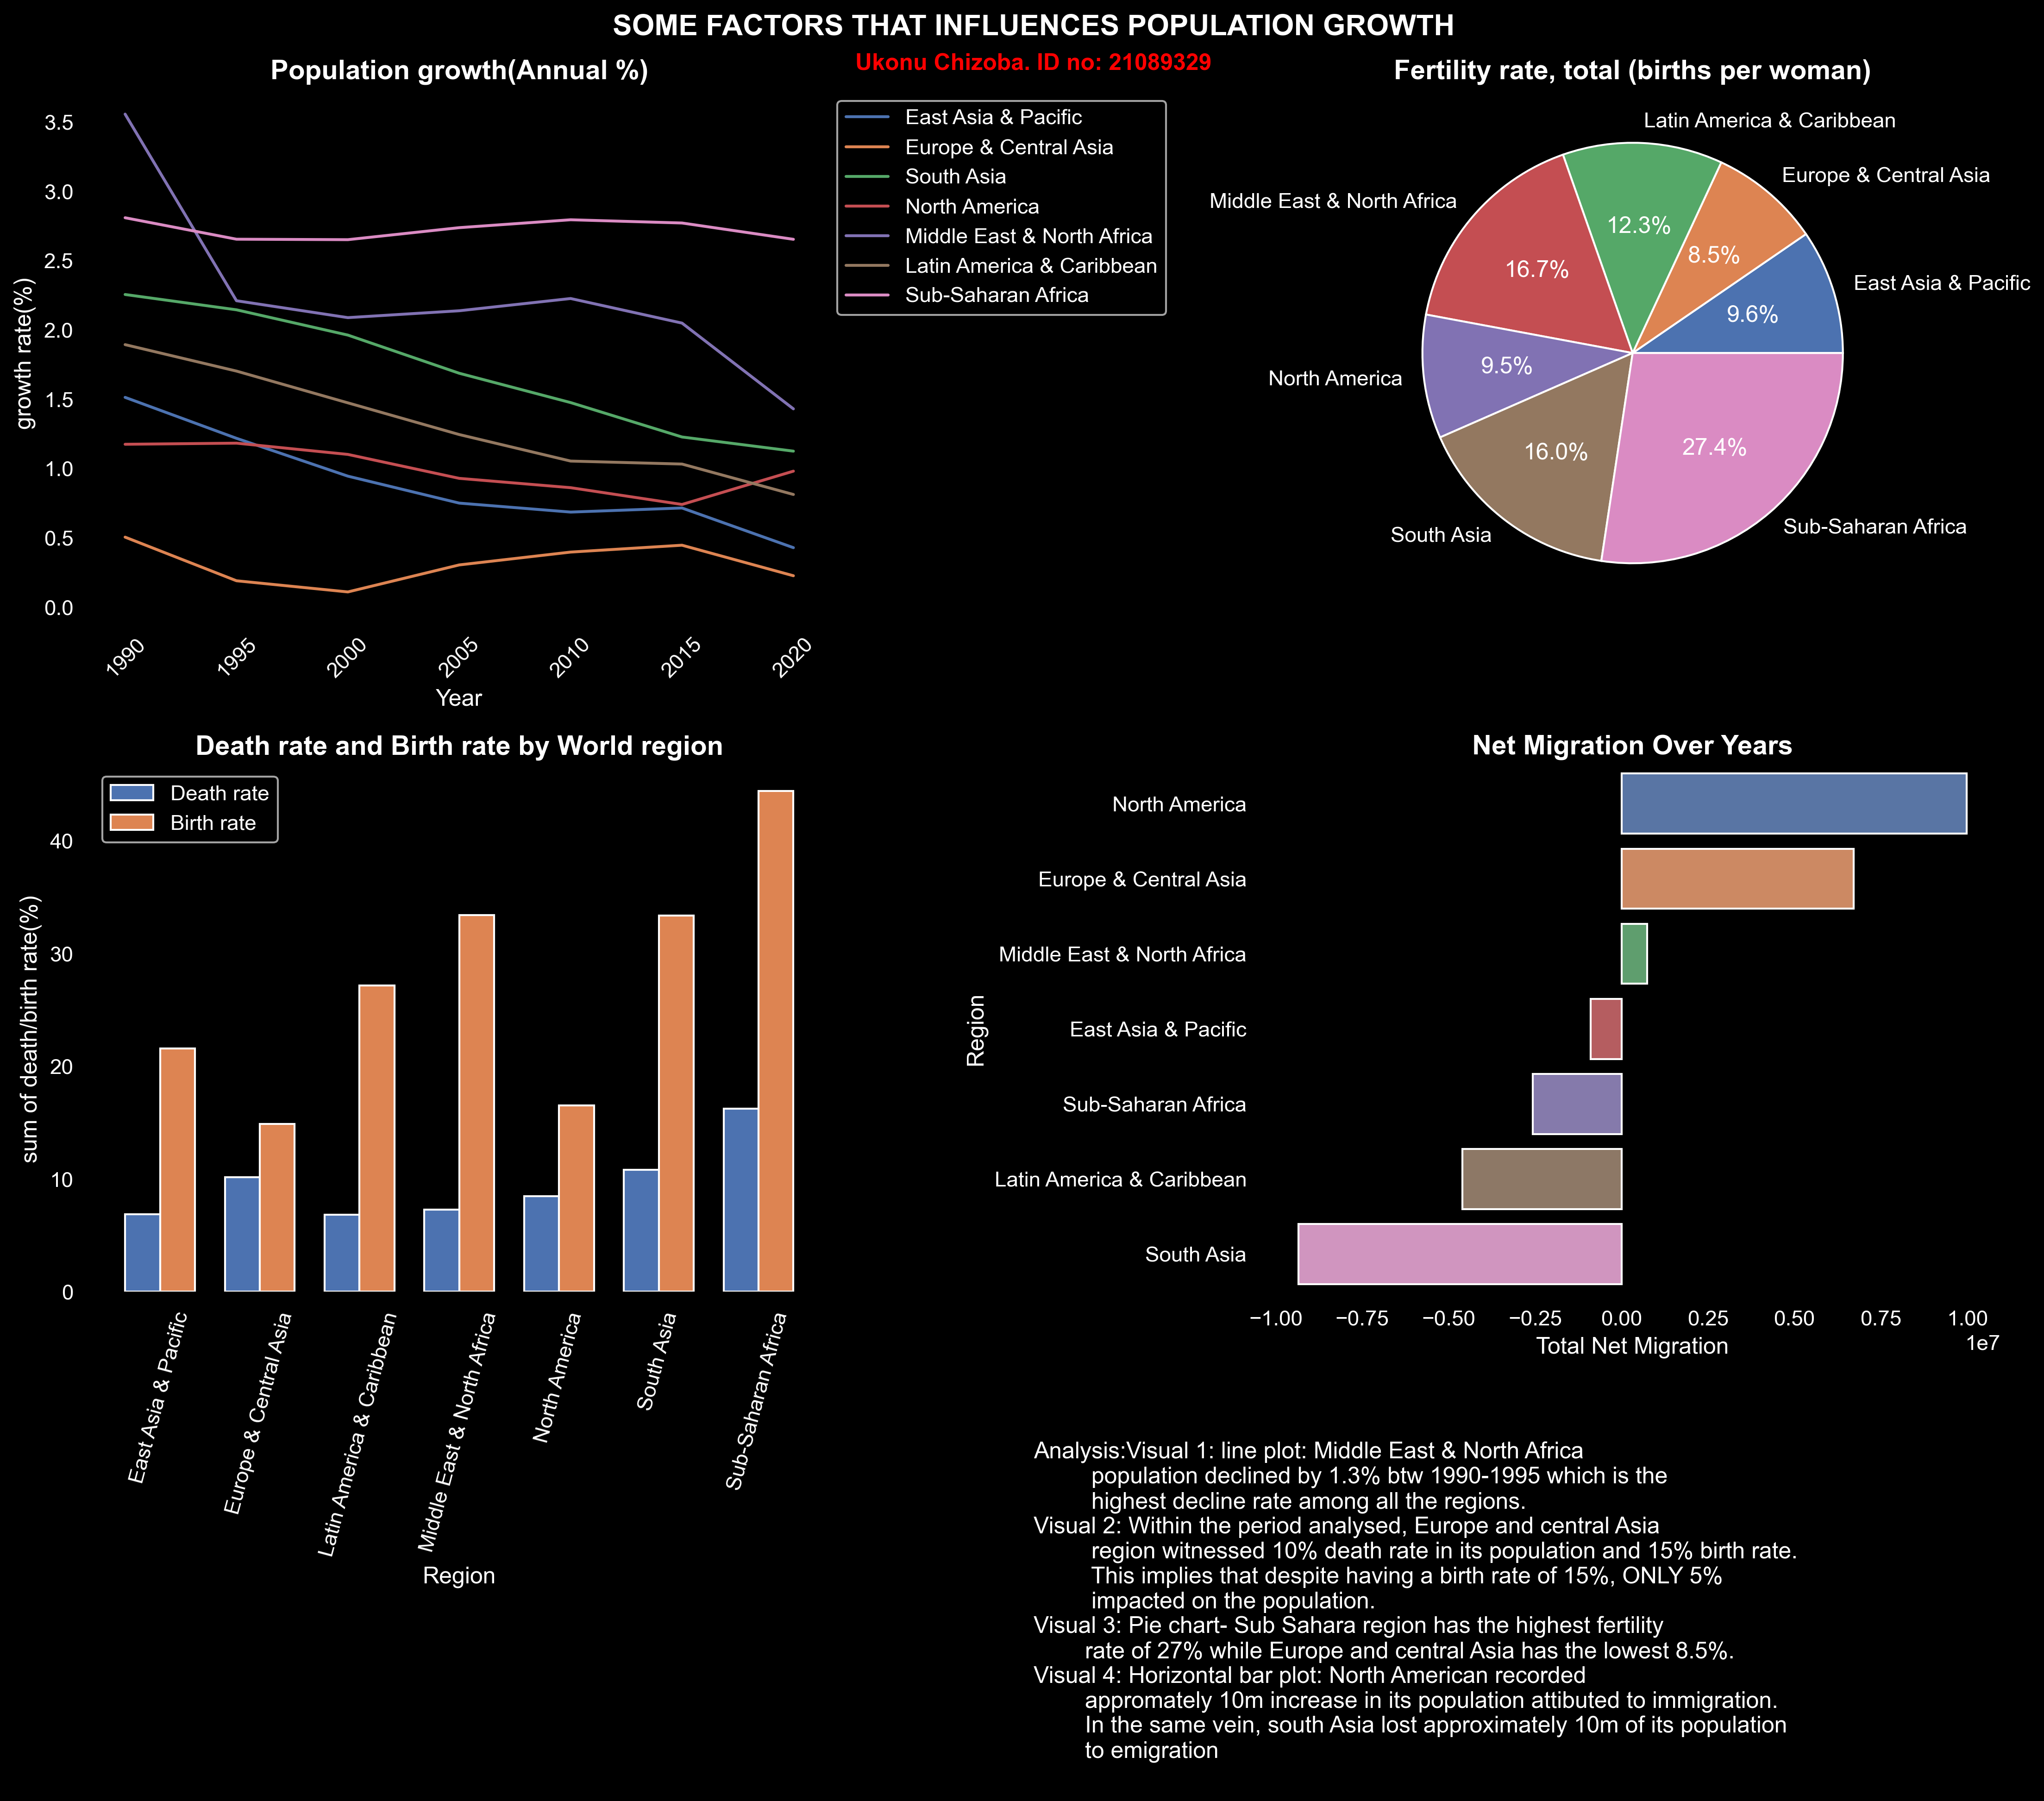

This figure's Python source:
# -*- coding: utf-8 -*-
"""
Created on Mon Jan  8 22:26:25 2024

@author: A
"""

# importing necessary libraries
import numpy as np
import matplotlib.pyplot as plt
import pandas as pd
import seaborn as sns

# reading te data.
df = pd.read_excel('World_Development_Indicators(9).xlsx')

# drop unnecessary columns
df = df.drop(['Country Code', 'Series Code'],axis=1)

# renaming df dataframe years
yr_rename = yr_rename = {
    '1990 [YR1990]': 1990,
    '1995 [YR1995]': 1995,
    '2000 [YR2000]': 2000,
    '2005 [YR2005]': 2005,
    '2010 [YR2010]': 2010,
    '2015 [YR2015]': 2015,
    '2020 [YR2020]': 2020
   }

df = df.rename(yr_rename,axis=1)

# check for Nan values
df.isna().sum()

# Set the visual library style
sns.set(style="darkgrid")

# Set background color for the dashboard
fig = plt.figure(figsize=(15, 12), facecolor='black')

# Set the background color of the axes and figure
plt.rcParams['axes.facecolor'] = 'black'
plt.rcParams['figure.facecolor'] = 'black'

# Set the text color to white
plt.rcParams['text.color'] = 'white'

# Set x and y axis label colors to white
plt.rcParams['axes.labelcolor'] = 'white'

# Set the color of the ticks label
plt.rcParams['xtick.color'] = 'white'
plt.rcParams['ytick.color'] = 'white'

# Set Title for the dashboard
plt.suptitle('SOME FACTORS THAT INFLUENCES POPULATION GROWTH', 
             fontsize=15, ha='center',fontweight='bold')
plt.figtext(0.5, 0.95, 'Ukonu Chizoba. ID no: 21089329', ha='center', 
            va='center', fontsize=12, color='red',fontweight='bold')

# create data frame countaining only unique countries
countries = df['Country Name'].unique()

'''create a list of the year from the columns and return only 
columns that has digits in it'''
year_columns = [col for col in df.columns if str(col).isdigit()]

# Visual 1: Line Plot - Age dependency ratio (% of working-age population)
plt.subplot(2, 2, 1)
for country in countries:
    df_pop_growth = df[(df['Country Name'] == country) & 
                       (df['Series Name'].str.contains('Population growth'))]
    sns.lineplot(x=year_columns, y=df_pop_growth[year_columns].squeeze(), 
                 label=country)

plt.title('Population growth(Annual %)',fontweight='bold', fontsize=14)
plt.xlabel('Year')
plt.ylabel('growth rate(%)')
plt.legend(bbox_to_anchor=(1, 1), loc='upper left')
plt.xticks(rotation=45)
plt.grid(False)
plt.xticks(year_columns, map(int, year_columns))
plt.box(False)

# Visual 2: Pie Plot - Fertility rate according to Regions
plt.subplot(2, 2, 2, facecolor='black')

# create dataframe for fertility rate
df_fertility_rate= df[df['Series Name'].str.contains('Fertility rate, total') 
                      & (df['Country Name'].isin(countries))]

# Sum values over the years
df_fertility_rate_sum = df_fertility_rate.groupby(
    'Country Name')[year_columns].sum().reset_index()

# Sum values over the period
df_fertility_rate_sum['Sum'] = df_fertility_rate_sum[year_columns].sum(axis=1)

plt.pie(df_fertility_rate_sum['Sum'], labels=df_fertility_rate_sum[
    'Country Name'], autopct='%1.1f%%')
plt.title('Fertility rate, total (births per woman)',fontweight='bold', 
          fontsize=14)


# Visual 3: Combined Bar Chart - Death rate and Birth rate by World region
plt.subplot(2, 2, 3)

# Create data fram for Death rate
df_death_rate = df[df['Series Name'].str.contains('Death rate, crude') & 
                   (df['Country Name'].isin(countries))]

# Sum values over the years
df_death_rate_sum = df_death_rate.groupby('Country Name')[
    year_columns].sum().reset_index()

# Convert to numeric
df_death_rate_sum[year_columns] = df_death_rate_sum[
    year_columns].apply(pd.to_numeric, errors='coerce', downcast='float')

# Sum values over the period
df_death_rate_sum['Sum'] = df_death_rate_sum[year_columns].sum(axis=1)

# Create data frame for Birth rate
df_birth_rate = df[df['Series Name'].str.contains('Birth rate, crude') & 
                   (df['Country Name'].isin(countries))]

# Sum values over the years
df_birth_rate_sum = df_birth_rate.groupby('Country Name')[
    year_columns].sum().reset_index()

# Convert to numeric
df_birth_rate_sum[year_columns] = df_birth_rate_sum[
    year_columns].apply(pd.to_numeric)

# Sum values over the period
df_birth_rate_sum['Sum'] = df_birth_rate_sum[year_columns].sum(axis=1)

# set the bar width
bar_width = 0.35

# set the bar position
bar_positions = np.arange(len(df_death_rate_sum['Country Name']))

# Plot each series side by side
plt.bar(bar_positions - bar_width/2, df_death_rate_sum[
    year_columns[0]], width=bar_width, label='Death rate')
plt.bar(bar_positions + bar_width/2, df_birth_rate_sum[
    year_columns[0]], width=bar_width, label='Birth rate')

plt.title('Death rate and Birth rate by World region',fontweight='bold', 
          fontsize=14)
plt.xlabel('Region')
plt.ylabel('sum of death/birth rate(%)')
plt.legend()
plt.xticks(bar_positions, df_death_rate_sum['Country Name'])
plt.xticks(rotation=75)
plt.grid(False)
plt.box(False)

# Visual 4: Horizontal Bar Plot - Sum of Urban Population Over Years
plt.subplot(2, 2, 4)

df_net_migration = df[df['Series Name'].str.contains('Net migration') & 
                      (df['Country Name'].isin(countries))]

# Sum values over the years
df_net_migration_sum = df_net_migration.groupby('Country Name')[
    year_columns].sum().reset_index()

# Convert to numeric
df_net_migration_sum[year_columns] = df_net_migration_sum[
    year_columns].apply(pd.to_numeric)

# Sum values over the period
df_net_migration_sum['Sum'] = df_net_migration_sum[year_columns].sum(axis=1)

# Sort in descending order
df_net_migration_sum = df_net_migration_sum.sort_values(by='Sum', 
                                                        ascending=False)

sns.barplot(x='Sum', y='Country Name', data=df_net_migration_sum, orient='h')
plt.title('Net Migration Over Years',fontweight='bold', fontsize=14)
plt.xlabel('Total Net Migration')
plt.ylabel('Region')
plt.grid(False)
plt.box(False)

# Add an overall overview text
plt.text(0.5, 0.02,'''Analysis:Visual 1: line plot: Middle East & North Africa 
         population declined by 1.3% btw 1990-1995 which is the 
         highest decline rate among all the regions.\n'''
         '''Visual 2: Within the period analysed, Europe and central Asia 
         region witnessed 10% death rate in its population and 15% birth rate.
         This implies that despite having a birth rate of 15%, ONLY 5%
         impacted on the population.\n'''
        '''Visual 3: Pie chart- Sub Sahara region has the highest fertility 
        rate of 27% while Europe and central Asia has the lowest 8.5%.\n'''
        '''Visual 4: Horizontal bar plot: North American recorded 
        appromately 10m increase in its population attibuted to immigration. 
        In the same vein, south Asia lost approximately 10m of its population 
        to emigration\n''',
         color='white', ha='left', va='center', transform=fig.transFigure)


plt.tight_layout()

plt.savefig('21089329.png', dpi=300, bbox_inches='tight')